Run: headless pygame with SDL's dummy video driver; simulated clock (each Clock.tick advances the game by its frame time, no real sleeping); random seed 0; keys injected as events and as key.get_pressed() state; no mouse input.
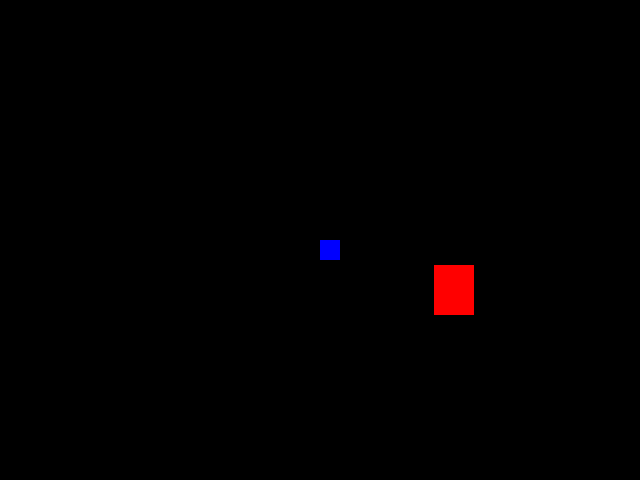
Frame 1 of 4 · flips 1–60 · no input
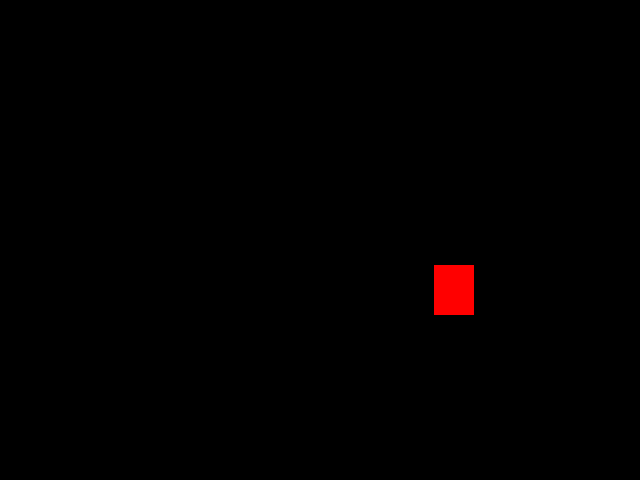
Frame 2 of 4 · flips 61–180 · tapped SPACE, RETURN · held RIGHT (→), D
Frame 3 of 4 · flips 181–300 · held DOWN (↓), S · screen unchanged from frame 2, image omitted
Frame 4 of 4 · flips 301–420 · held LEFT (←), A, UP (↑), W · screen same as frame 1, image omitted

The pygame program that drew these frames:

import pygame
from pygame.locals import * #* significa q dentro do submódulo "locals" eu estou importando TODAS as funções
from sys import exit #Função que será chamada para fechar a janela
from random import randint
pygame.init

largura = 640
altura  = 480
tela    = pygame.display.set_mode((largura, altura))


x = largura/2
y = altura/2

x_verm = randint(40, 600)
y_verm = randint(50, 430)
vel = 5

pygame.display.set_caption('Teste foda')
relogio = pygame.time.Clock()

while True:
    relogio.tick(64)
    tela.fill((0,0,0))

    for event in pygame.event.get():
        if event.type == QUIT:
            pygame.quit()
            exit()

    # Movimento WASD    
    if pygame.key.get_pressed()[K_a]:
        x -= vel
    if pygame.key.get_pressed()[K_d]:
        x += vel
    if pygame.key.get_pressed()[K_w]:
        y -= vel
    if pygame.key.get_pressed()[K_s]:
        y += vel

    # Objetos
    qua_azul      = pygame.draw.rect  (tela, (0, 0, 255), (x, y, 20, 20))
    ret_verm = pygame.draw.rect  (tela, (255, 0, 0), (x_verm, y_verm, 40, 50)) 
    # Colisão
    if qua_azul.colliderect(ret_verm):
        print('BATEU AI AI PARA')
        x_verm = randint(40, 600)
        y_verm = randint(50, 430)
    pygame.display.update() #atualizar a janela
